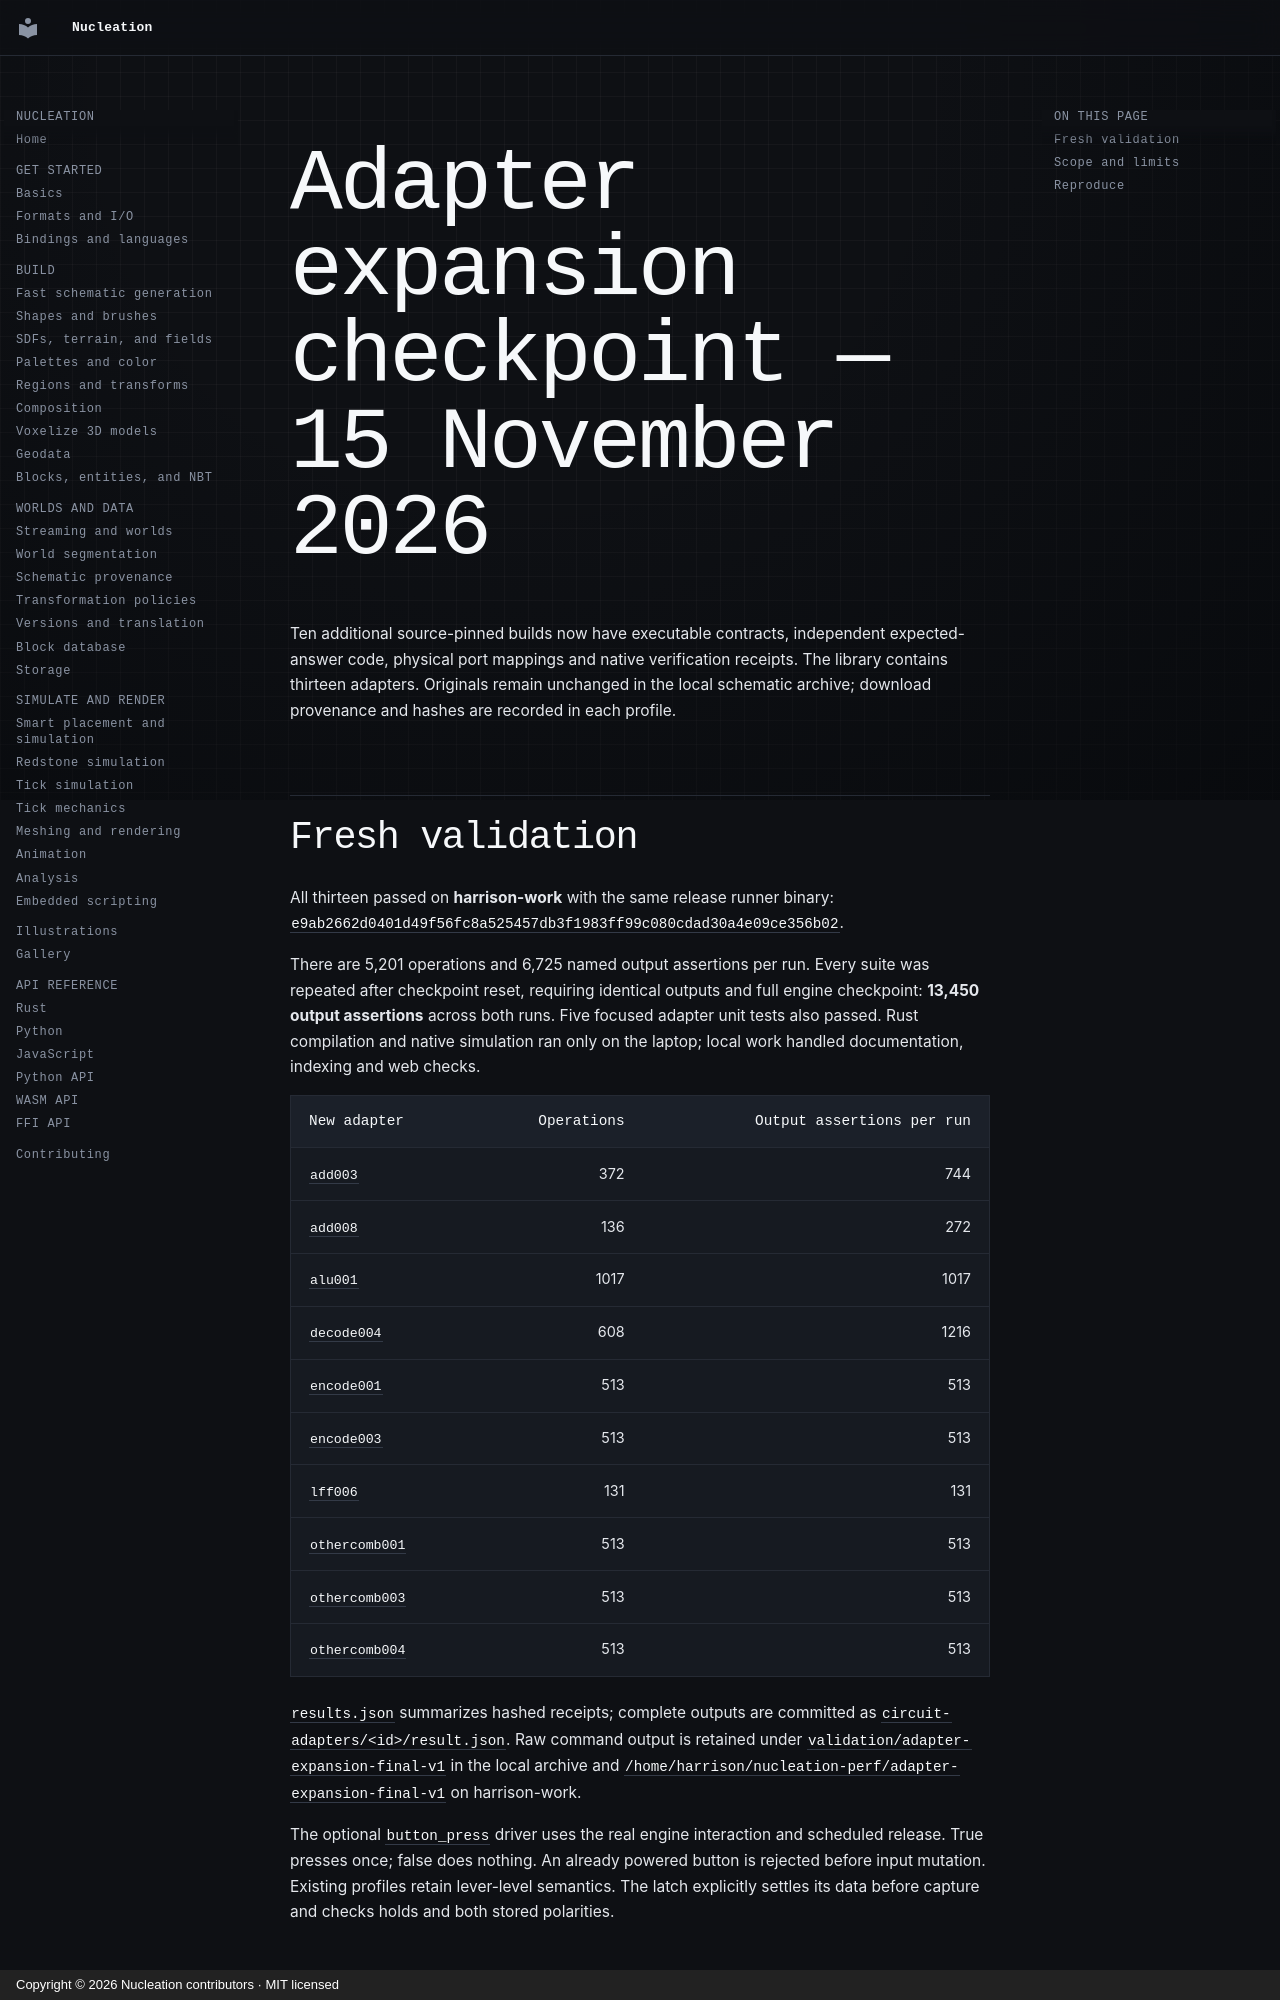

repository: Schem-at/Nucleation · page: performance/adapter-expansion-2026-11-15/index.html · generator: mkdocs · copyright: Copyright © 2026 Nucleation contributors · MIT licensed

# Adapter expansion checkpoint — 15 November 2026

Ten additional source-pinned builds now have executable contracts, independent
expected-answer code, physical port mappings and native verification receipts.
The library contains thirteen adapters. Originals remain unchanged in the local
schematic archive; download provenance and hashes are recorded in each profile.

## Fresh validation

All thirteen passed on **harrison-work** with the same release runner binary:
`e9ab2662d0401d49f56fc8a525457db3f1983ff99c080cdad30a4e09ce356b02`.

There are 5,201 operations and 6,725 named output assertions per run. Every suite
was repeated after checkpoint reset, requiring identical outputs and full engine
checkpoint: **13,450 output assertions** across both runs. Five focused adapter
unit tests also passed. Rust compilation and native simulation ran only on the
laptop; local work handled documentation, indexing and web checks.

| New adapter | Operations | Output assertions per run |
| --- | ---: | ---: |
| `add003` | 372 | 744 |
| `add008` | 136 | 272 |
| `alu001` | 1017 | 1017 |
| `decode004` | 608 | 1216 |
| `encode001` | 513 | 513 |
| `encode003` | 513 | 513 |
| `lff006` | 131 | 131 |
| `othercomb001` | 513 | 513 |
| `othercomb003` | 513 | 513 |
| `othercomb004` | 513 | 513 |

`results.json` summarizes hashed receipts; complete outputs are committed as
`circuit-adapters/<id>/result.json`. Raw command output is retained under
`validation/adapter-expansion-final-v1` in the local archive and
`/home/harrison/nucleation-perf/adapter-expansion-final-v1` on harrison-work.

The optional `button_press` driver uses the real engine interaction and scheduled
release. True presses once; false does nothing. An already powered button is
rejected before input mutation. Existing profiles retain lever-level semantics.
The latch explicitly settles its data before capture and checks holds and both
stored polarities.
